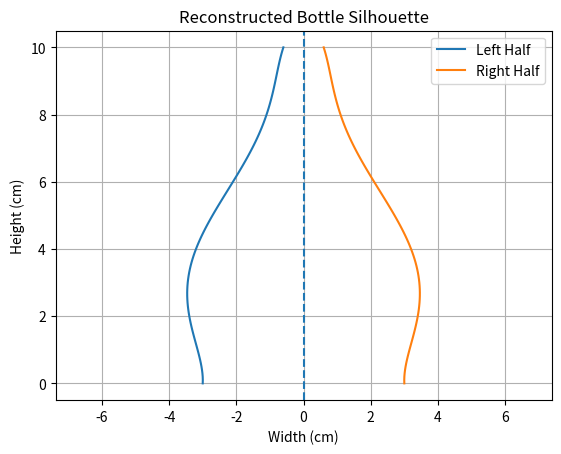

Reproduce this figure in Python.
import matplotlib.pyplot as plt
import csv

# Given data
y = [0, 2, 4, 6, 8, 10]
x = [3.00, 3.40, 3.20, 2.10, 1.10, 0.60]
h = y[1] - y[0]

# 1. Construct the forward difference table
table = [x[:]]
while len(table[-1]) > 1:
    previous = table[-1]
    current = []
    for i in range(len(previous) - 1):
        current.append(previous[i + 1] - previous[i])
    table.append(current)

print("Forward Difference Table:")
for row in table:
    print([round(value, 4) for value in row])

# 2. Newton's Forward Interpolation
def newton_forward(value):
    p = (value - y[0]) / h
    result = table[0][0]
    term = 1
    for i in range(1, len(table)):
        term = term * (p - i + 1) / i
        result = result + term * table[i][0]
    return result

# 3. Generate intermediate points for the left half
left_y = []
left_x = []
current = 0
while current <= 10:
    left_y.append(current)
    left_x.append(newton_forward(current))
    current = round(current + 0.1, 1)

# 4. Generate the right half using symmetry
right_x = [-value for value in left_x]

# 5. Find maximum half-width and its height
maximum_width = 0
maximum_height = 0
current = 0
while current <= 10:
    width = newton_forward(current)
    if width > maximum_width:
        maximum_width = width
        maximum_height = current

    current = round(current + 0.001, 3)
print("\nMaximum Half-Width:", round(maximum_width, 4), "cm")
print("Height at Maximum Width:", round(maximum_height, 4), "cm")

# 6. Find height where half-width is 2.00 cm
low = 6
high = 8
for i in range(50):
    mid = (low + high) / 2
    if newton_forward(mid) > 2:
        low = mid
    else:
        high = mid

height = (low + high) / 2
print("Height where Half-Width is 2.00 cm:",
      round(height, 4), "cm")

# 7. Export complete mirrored coordinates
with open("bottle_coordinates.csv", "w", newline="") as file:
    writer = csv.writer(file)
    writer.writerow(["X (cm)", "Y (cm)"])
    # Left half
    for i in range(len(left_y)):
        writer.writerow([round(-left_x[i], 4), round(left_y[i], 4)])
    # Right half
    for i in range(len(left_y) - 1, -1, -1):
        writer.writerow([round(left_x[i], 4), round(left_y[i], 4)])

print("\nComplete coordinates exported to bottle_coordinates.csv")

# 8. Plot the complete bottle silhouette
plt.plot([-value for value in left_x], left_y, label="Left Half")
plt.plot(left_x, left_y, label="Right Half")
plt.xlabel("Width (cm)")
plt.ylabel("Height (cm)")
plt.title("Reconstructed Bottle Silhouette")
plt.axvline(0, linestyle="--")
plt.grid()
plt.axis("equal")
plt.legend()
plt.show()
